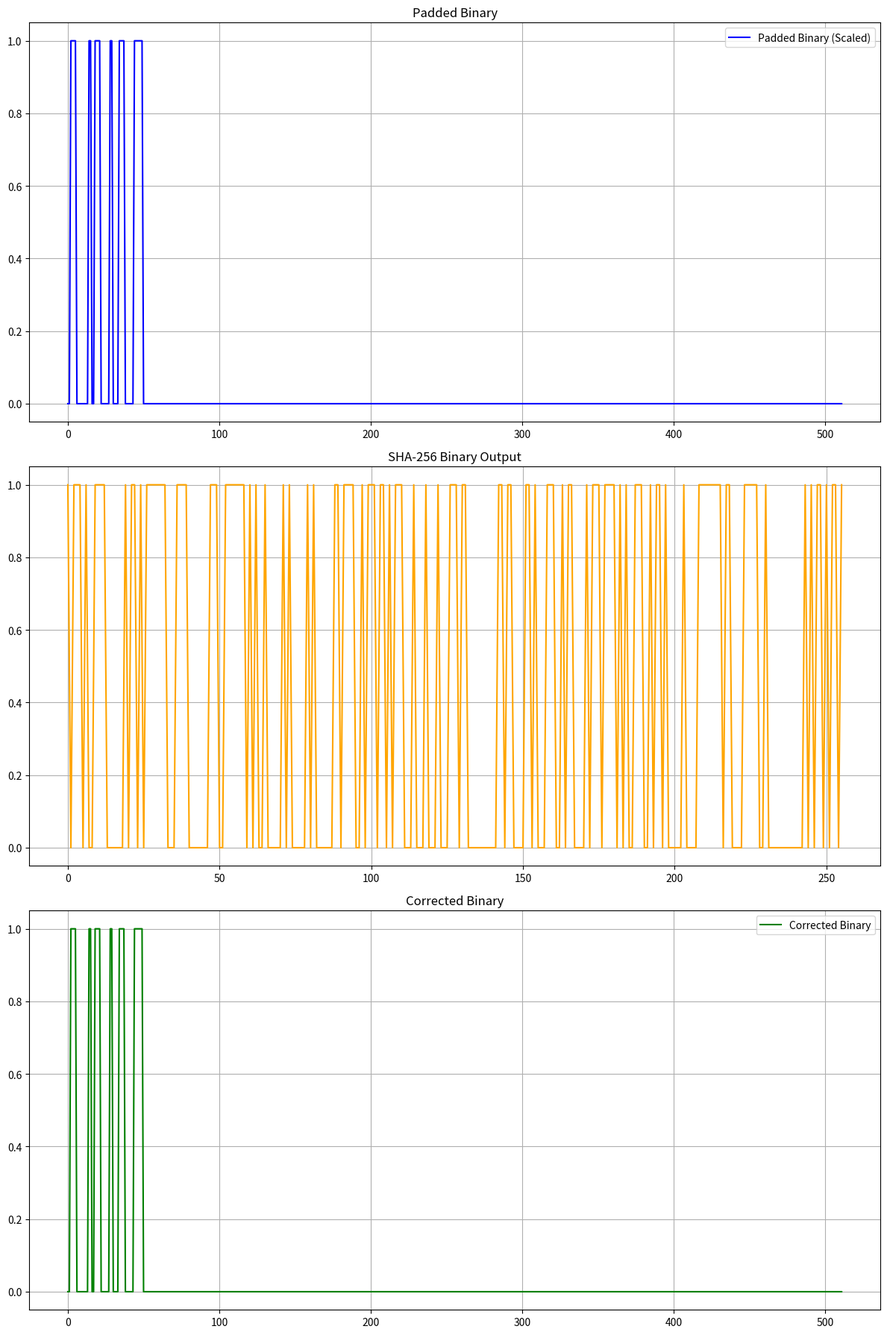

Source code (Python):
import numpy as np
import matplotlib.pyplot as plt
import hashlib

# Convert a binary string to harmonic space
def harmonic_transform(binary_data):
    n = len(binary_data)
    x = np.linspace(0, 2 * np.pi, n)
    return np.sin(x) * (binary_data - 0.5)

# Recursive harmonic echo cancellation
def trinity_harmonic_cancellation(padded_harmonics, hashed_harmonics, iterations, alpha=1.5, decay_factor=0.9):
    aligned_harmonics = hashed_harmonics.copy()
    trinity_history = []
    for _ in range(iterations):
        phase_shift = np.roll(aligned_harmonics, shift=-1) - aligned_harmonics
        amplitude_correction = alpha * (padded_harmonics - aligned_harmonics)
        echo_correction = decay_factor * phase_shift
        aligned_harmonics += amplitude_correction - echo_correction
        trinity_history.append(aligned_harmonics.copy())
    return aligned_harmonics, trinity_history

# Detect bit flips
def detect_bit_flips(padded_binary, reconstructed_binary):
    flip_mask = padded_binary != reconstructed_binary
    bit_flips = np.sum(flip_mask)
    return flip_mask, bit_flips

# Apply bit flip corrections
def apply_flip_correction(reconstructed_binary, flip_mask):
    corrected_binary = reconstructed_binary.copy()
    corrected_binary[flip_mask] = 1 - corrected_binary[flip_mask]
    return corrected_binary

# Convert harmonics back to binary
def harmonics_to_binary(harmonics, threshold=0.0):
    return np.array([1 if h > threshold else 0 for h in harmonics], dtype=int)

# Match harmonic lengths by interpolation
def scale_harmonics(harmonics, target_length):
    current_length = len(harmonics)
    return np.interp(np.linspace(0, current_length - 1, target_length), np.arange(current_length), harmonics)

# Convert binary to text
def binary_to_text(binary_data):
    """
    Convert binary data back to text.
    Assumes binary data is grouped into 8-bit ASCII characters.
    """
    binary_string = ''.join(str(bit) for bit in binary_data)
    byte_chunks = [binary_string[i:i + 8] for i in range(0, len(binary_string), 8)]
    text = ''.join(chr(int(byte, 2)) for byte in byte_chunks if len(byte) == 8)
    return text

# Generate binary and hash
def string_to_binary(string):
    return ''.join(format(ord(c), '08b') for c in string)

def hash_to_binary(string):
    hashed = hashlib.sha256(string.encode()).hexdigest()
    return ''.join(format(int(c, 16), '04b') for c in hashed)

# Input string for hashing
input_string = "abc"
print(f"Input String: {input_string}")

# Padded and hashed binary data
original_binary = string_to_binary(input_string) + '1' + '0' * (448 - len(string_to_binary(input_string)) - 1) + format(len(input_string) * 8, '064b')
padded_binary = np.array([int(b) for b in original_binary])
hashed_binary = np.array([int(b) for b in hash_to_binary(input_string)])

# Transform into harmonic space
padded_harmonics = scale_harmonics(harmonic_transform(padded_binary), 1024)
hashed_harmonics = scale_harmonics(harmonic_transform(hashed_binary), 1024)

# Perform harmonic echo cancellation
iterations = 1024
final_harmonics, trinity_history = trinity_harmonic_cancellation(padded_harmonics, hashed_harmonics, iterations)

# Convert harmonics back to binary
reconstructed_binary = harmonics_to_binary(final_harmonics)

# Rescale padded binary to match the harmonic sample rate
padded_binary_scaled = scale_harmonics(padded_binary, 1024).round().astype(int)

# Detect and correct bit flips
flip_mask, bit_flips = detect_bit_flips(padded_binary_scaled, reconstructed_binary)
corrected_binary = apply_flip_correction(reconstructed_binary, flip_mask)

# Calculate differences
total_differences = np.sum(padded_binary_scaled != corrected_binary)

# Decode the padded binary, reconstructed binary, and SHA-256 hash
padded_text = binary_to_text(padded_binary)
reconstructed_text = binary_to_text(corrected_binary)
sha256_text = binary_to_text(hashed_binary)

# Display results
print("\nSHA-256 Hexadecimal Hash:")
print(hashlib.sha256(input_string.encode()).hexdigest())
print("\nSHA-256 Binary Hash:")
print(hashed_binary)
print("\Original Text with padding in binary:")
print(original_binary)
print("\nDecoded Binary:")
print(corrected_binary)


# Visualization of binary comparison
plt.figure(figsize=(12, 18))
plt.subplot(3, 1, 1)
plt.plot(padded_binary_scaled[:512], label="Padded Binary (Scaled)", color='blue', linestyle='-')
plt.title("Padded Binary")
plt.grid()
plt.legend()

plt.subplot(3, 1, 2)
plt.plot(hashed_binary[:512], label="SHA-256 Binary Output", color='orange', linestyle='-')
plt.title("SHA-256 Binary Output")
plt.grid()

plt.subplot(3, 1, 3)
plt.plot(corrected_binary[:512], label="Corrected Binary", color='green', linestyle='-')
plt.title("Corrected Binary")
plt.grid()
plt.legend()


plt.legend()

plt.tight_layout()
plt.show()
